Labelled photos from "dataset_scientific_split", an image-classification folder in singuyen0312e9/MangoLeaf. The possible labels are: anthracnose, bacterial canker, bacterial spot, cutting weevil, die back, gall midge, healthy, powdery mildew, sooty mould.

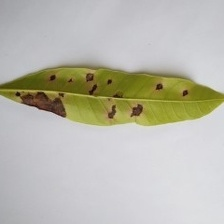
Label: anthracnose

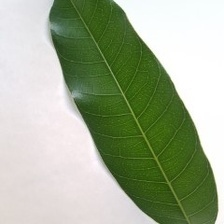
Label: healthy

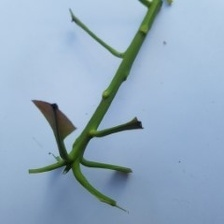
Label: cutting weevil

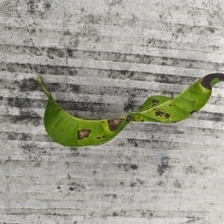
Label: bacterial spot

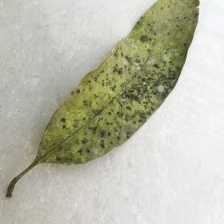
Label: sooty mould

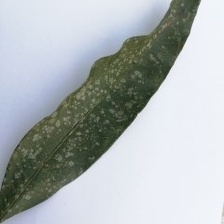
Label: powdery mildew
